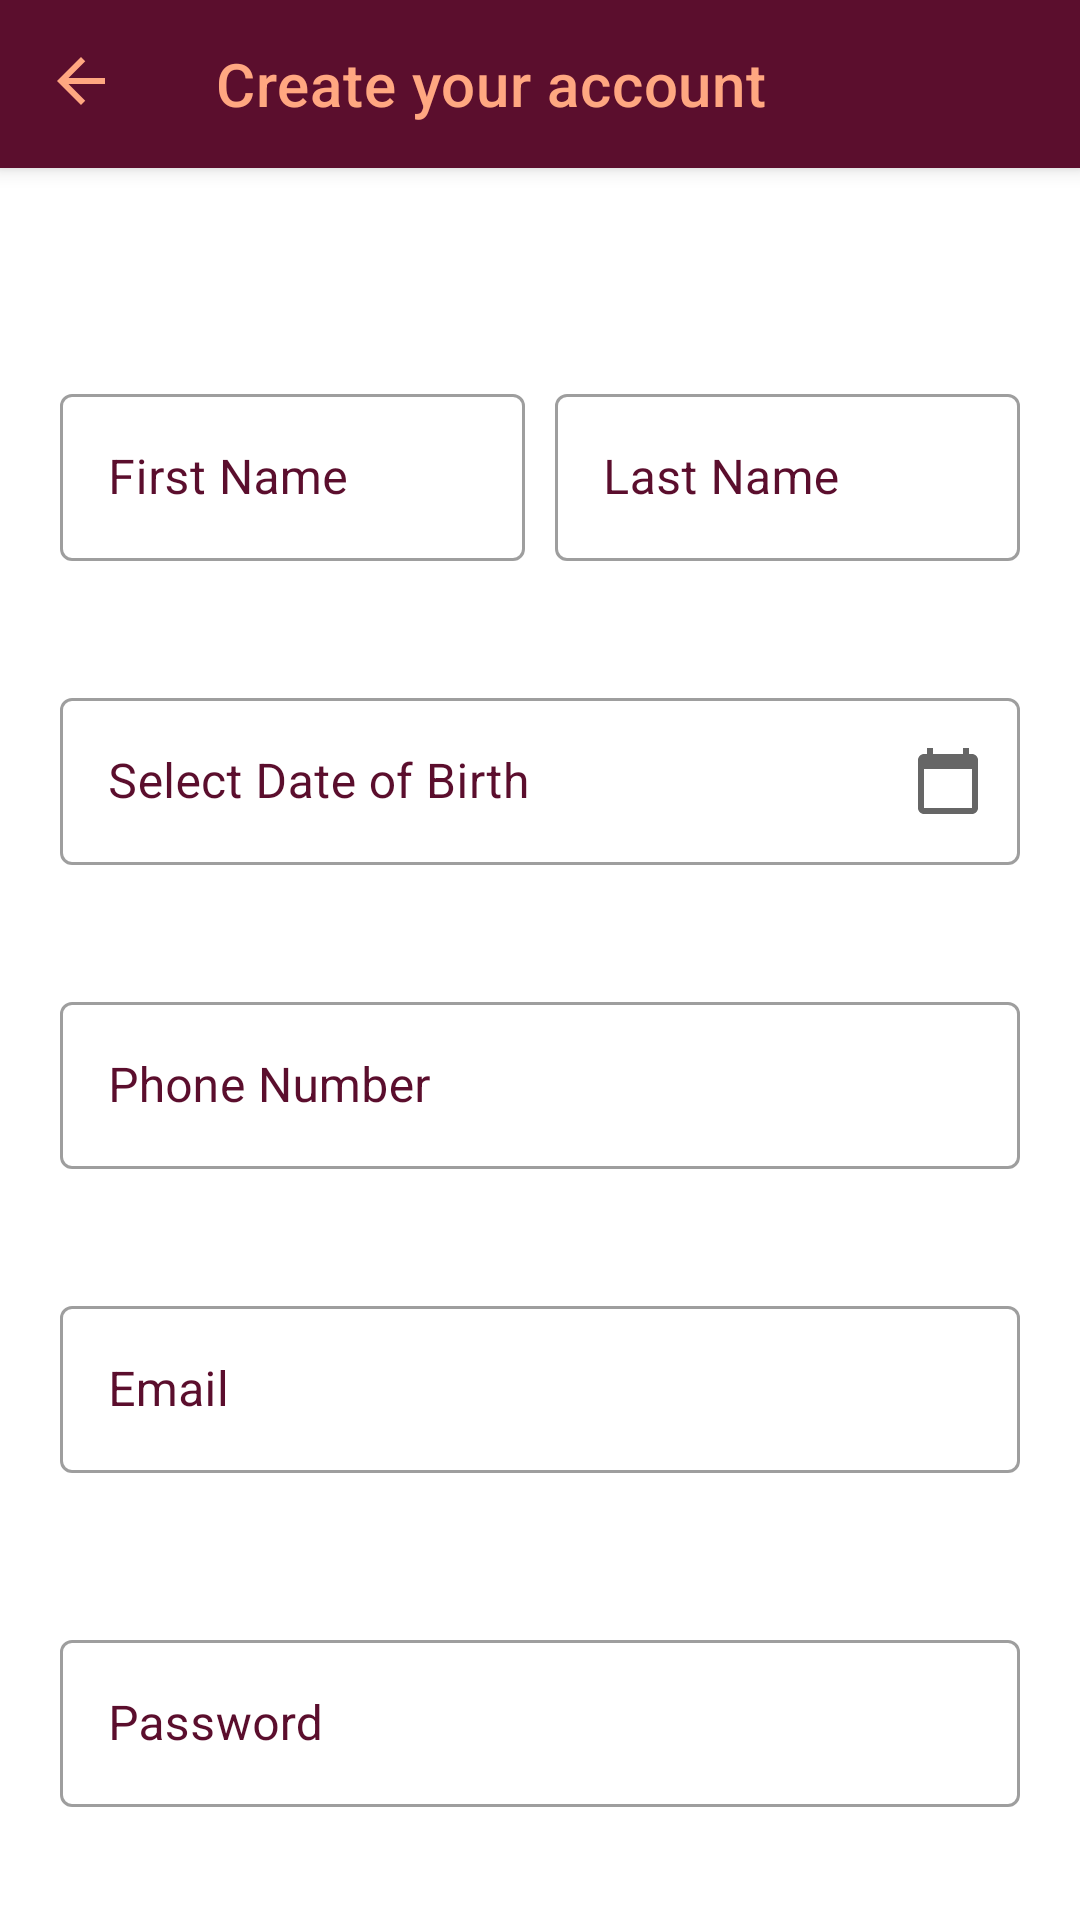

Android layout source for this screen:
<!-- AndroidManifest.xml: application theme Theme.TravelMate -->
<!-- res/layout/activity_sign_up.xml -->
<?xml version="1.0" encoding="utf-8"?>
<androidx.constraintlayout.widget.ConstraintLayout xmlns:android="http://schemas.android.com/apk/res/android"
    xmlns:app="http://schemas.android.com/apk/res-auto"
    xmlns:tools="http://schemas.android.com/tools"
    android:layout_width="match_parent"
    android:layout_height="match_parent"
    tools:context=".authentication.SignUpActivity">
    <androidx.coordinatorlayout.widget.CoordinatorLayout

    android:layout_width="match_parent"
    android:layout_height="match_parent">

    <com.google.android.material.appbar.AppBarLayout
        android:layout_width="match_parent"
        android:layout_height="wrap_content">

        <com.google.android.material.appbar.MaterialToolbar
            android:id="@+id/toolbar_back_to_Login"
            android:layout_width="match_parent"
            android:layout_height="?attr/actionBarSize"
            app:title="Create your account"
            app:navigationIcon="@drawable/back"
            style="@style/Widget.MaterialComponents.Toolbar.Primary"
            />

    </com.google.android.material.appbar.AppBarLayout>

    
    <androidx.core.widget.NestedScrollView
        android:layout_width="match_parent"
        android:layout_height="match_parent"
        app:layout_behavior="@string/appbar_scrolling_view_behavior">

        <RelativeLayout
            android:layout_width="match_parent"
            android:layout_height="match_parent"
            android:orientation="horizontal"
            android:paddingTop="50dp"
            android:paddingHorizontal="20dp"

            >



            <androidx.constraintlayout.widget.ConstraintLayout
                android:id="@+id/linearLayout1"
                android:layout_width="match_parent"
                android:layout_height="match_parent"
                android:orientation="horizontal"

                android:layout_marginTop="20dp"
                >

                <com.google.android.material.textfield.TextInputLayout
                    android:id="@+id/firstNameLayout"
                    android:layout_width="0dp"
                    android:layout_height="wrap_content"
                    android:hint="First Name"
                    app:errorEnabled="true"
                    android:textColorHint="@color/primaryColor"
                    app:layout_constraintBottom_toBottomOf="parent"
                    app:layout_constraintLeft_toLeftOf="parent"
                    app:layout_constraintRight_toRightOf="parent"

                    app:layout_constraintEnd_toStartOf="@+id/lastNameLayout"
                    app:layout_constraintStart_toStartOf="parent"
                   android:paddingRight="5dp"

                    style="@style/Widget.MaterialComponents.TextInputLayout.OutlinedBox">

                    <com.google.android.material.textfield.TextInputEditText
                        android:layout_width="match_parent"
                        android:layout_height="match_parent"
                        android:id="@+id/inputFirstName"
                        android:textColor="@color/primaryColor"
                        android:textColorHint="@color/primaryColor"

                        />

                </com.google.android.material.textfield.TextInputLayout>



                <com.google.android.material.textfield.TextInputLayout
                    android:id="@+id/lastNameLayout"
                    android:layout_width="0dp"
                    android:layout_height="wrap_content"
                    android:hint="Last Name"
                    app:errorEnabled="true"
                    android:textColorHint="@color/primaryColor"
                    app:layout_constraintBottom_toBottomOf="parent"
                    app:layout_constraintLeft_toLeftOf="parent"
                    app:layout_constraintRight_toRightOf="parent"

                    app:layout_constraintEnd_toEndOf="parent"
                    app:layout_constraintStart_toEndOf="@+id/firstNameLayout"

                    android:paddingLeft="5dp"
                    style="@style/Widget.MaterialComponents.TextInputLayout.OutlinedBox">

                    <com.google.android.material.textfield.TextInputEditText
                        android:layout_width="match_parent"
                        android:layout_height="match_parent"
                        android:id="@+id/inputLastName"
                        android:textColor="@color/primaryColor"
                        android:textColorHint="@color/primaryColor"


                        />

                </com.google.android.material.textfield.TextInputLayout>

            </androidx.constraintlayout.widget.ConstraintLayout>



                <com.google.android.material.textfield.TextInputLayout
                    android:id="@+id/dateTextInputLayout"
                    android:layout_width="match_parent"
                    android:layout_height="wrap_content"
                    android:hint="Select Date of Birth"
                    app:errorEnabled="true"
                    app:hintTextColor="@color/primaryColor"
                    android:layout_below="@id/linearLayout1"
                    android:layout_marginTop="20dp"
                    app:layout_constraintStart_toStartOf="parent"
                    android:clickable="true"

                    android:textColorHint="@color/primaryColor"

                    app:endIconMode="custom"
                    app:endIconDrawable="@drawable/calendar"

                    style="@style/Widget.MaterialComponents.TextInputLayout.OutlinedBox">

                    <com.google.android.material.textfield.TextInputEditText
                        android:layout_width="match_parent"
                        android:layout_height="match_parent"
                        android:id="@+id/dateTextInputEditText"
                        android:clickable="true"
                        android:cursorVisible="false"
                        android:focusable="false"
                        android:textColor="@color/primaryColor"

                        />

                </com.google.android.material.textfield.TextInputLayout>







            <com.google.android.material.textfield.TextInputLayout
                android:id="@+id/PhoneLayout"
                android:layout_width="match_parent"
                android:layout_height="wrap_content"
                android:hint="Phone Number"
                app:errorEnabled="true"
                android:textColorHint="@color/primaryColor"
                android:layout_below="@id/dateTextInputLayout"
                android:layout_marginTop="20dp"
                style="@style/Widget.MaterialComponents.TextInputLayout.OutlinedBox">

                <com.google.android.material.textfield.TextInputEditText
                    android:layout_width="match_parent"
                    android:layout_height="wrap_content"
                    android:id="@+id/inputPhoneRegister"
                    android:textColor="@color/primaryColor"
                    android:textColorHint="@color/primaryColor"
                    />

            </com.google.android.material.textfield.TextInputLayout>
            <com.google.android.material.textfield.TextInputLayout
                android:id="@+id/EmailLayout"
                android:layout_width="match_parent"
                android:layout_height="wrap_content"
                android:hint="@string/email"
                app:errorEnabled="true"
                android:textColorHint="@color/primaryColor"
                android:layout_below="@id/PhoneLayout"
                android:layout_marginTop="20dp"
                style="@style/Widget.MaterialComponents.TextInputLayout.OutlinedBox">

                <com.google.android.material.textfield.TextInputEditText
                    android:layout_width="match_parent"
                    android:layout_height="wrap_content"
                    android:id="@+id/inputEmailRegister"
                    android:textColor="@color/primaryColor"
                    android:textColorHint="@color/primaryColor"
                    />

            </com.google.android.material.textfield.TextInputLayout>

            <com.google.android.material.textfield.TextInputLayout
                android:id="@+id/PasswordLayout"
                android:layout_width="match_parent"
                android:layout_height="wrap_content"
                android:hint="Password"
                app:errorEnabled="true"
                android:textColorHint="@color/primaryColor"
                android:layout_marginTop="30dp"
                android:layout_below="@id/EmailLayout"

                style="@style/Widget.MaterialComponents.TextInputLayout.OutlinedBox">

                <com.google.android.material.textfield.TextInputEditText
                    android:layout_width="match_parent"
                    android:layout_height="wrap_content"
                    android:inputType="textPassword"
                    android:id="@+id/inputPasswordRegister"
                    android:textColor="@color/primaryColor"
                    android:textColorHint="@color/primaryColor"
                    />

            </com.google.android.material.textfield.TextInputLayout>



            <Button
                android:id="@+id/registerButton"
                android:layout_width="wrap_content"
                android:layout_height="wrap_content"
                android:layout_below="@id/PasswordLayout"
                android:layout_marginTop="30dp"
                android:layout_centerInParent="true"
                android:text="Register"
                android:textSize="20sp"
                android:padding="10dp"


                />

        </RelativeLayout>

    </androidx.core.widget.NestedScrollView>

</androidx.coordinatorlayout.widget.CoordinatorLayout>

</androidx.constraintlayout.widget.ConstraintLayout>
<!-- resources referenced by this layout -->
<resources>
  <color name="primaryColor">#5b0e2d</color>
  <!-- drawable back (drawable-anydpi) -->
  <vector xmlns:android="http://schemas.android.com/apk/res/android"
      android:width="26dp"
      android:height="26dp"
      android:viewportWidth="26"
      android:viewportHeight="26"
      android:tint="#ffa781"
      >
    <path
        android:fillColor="#ffa781"
        android:pathData="M20,11H7.83l5.59,-5.59L12,4l-8,8 8,8 1.41,-1.41L7.83,13H20v-2z"/>
  </vector>
  <string name="email">Email</string>
  <color name="primaryLightColor">#8b3d56</color>
  <color name="primaryTextColor">#ffa781</color>
  <color name="secondaryColor">#ffa781</color>
  <color name="secondaryLightColor">#ffd9b1</color>
  <color name="secondaryTextColor">#5b0e2d</color>
  <style name="Widget.App.BottomNavigationView" parent="Widget.MaterialComponents.BottomNavigationView.Colored">
          <item name="materialThemeOverlay">@style/ThemeOverlay.App.BottomNavigationView</item>
      </style>
  <style name="Widget.App.Toolbar" parent="Widget.MaterialComponents.Toolbar.Primary">
          <item name="materialThemeOverlay">@style/ThemeOverlay.App.Toolbar</item>
      </style>
  <style name="Widget.App.CardView" parent="Widget.MaterialComponents.CardView">
          <item name="materialThemeOverlay">@style/ThemeOverlay.App.Card</item>
          <item name="shapeAppearance">@style/ShapeAppearance.App.MediumComponent</item>
      </style>
  <style name="ShapeAppearance.App.MediumComponent" parent="ShapeAppearance.MaterialComponents.MediumComponent">
          <item name="cornerFamily">rounded</item>
          <item name="cornerSize">10dp</item>
      </style>
  <style name="TextAppearance.App.Subtitle1" parent="TextAppearance.MaterialComponents.Subtitle1">
          <item name="fontFamily">sans-serif-light</item>
          <item name="android:fontFamily">sans-serif-light</item>
          <item name="android:textColor">@color/primaryColor</item>
      </style>
  <style name="PopupMenuTheme" parent="Theme.AppCompat.Light">
          <item name="android:background">@color/primaryColor</item>
      </style>
  <style name="ShapeAppearance.App.SmallComponent" parent="ShapeAppearance.MaterialComponents.SmallComponent">
          <item name="cornerFamily">rounded</item>
          <item name="cornerSize">4dp</item>
      </style>
  <style name="ThemeOverlay.App.BottomNavigationView" parent="">
          <item name="colorPrimary">@color/primaryColor</item>
          <item name="colorOnPrimary">@color/primaryTextColor</item>
      </style>
  <style name="ThemeOverlay.App.Toolbar" parent="">
          <item name="colorPrimary">@color/primaryColor</item>
          <item name="colorPrimaryVariant">@color/primaryTextColor</item>
          <item name="colorOnPrimary">@color/primaryTextColor</item>
      </style>
  <style name="ThemeOverlay.App.Card" parent="">
          <item name="colorPrimary">@color/primaryColor</item>
          <item name="colorSurface">@color/primaryTextColor</item>
          <item name="colorOnSurface">@color/primaryTextColor</item>
      </style>
  <style name="MaterialAlertDialog.App" parent="MaterialAlertDialog.MaterialComponents">
          <item name="shapeAppearance">@style/ShapeAppearance.App.MediumComponent</item>
      </style>
  <style name="MaterialAlertDialog.App.Title.Text" parent="MaterialAlertDialog.MaterialComponents.Title.Text">
          <item name="android:textColor">@color/primaryColor</item>
      </style>
  <style name="Widget.App.Button" parent="Widget.MaterialComponents.Button.TextButton.Dialog">
  
          <item name="shapeAppearance">@style/ShapeAppearance.App.SmallComponent</item>
      </style>
</resources>
